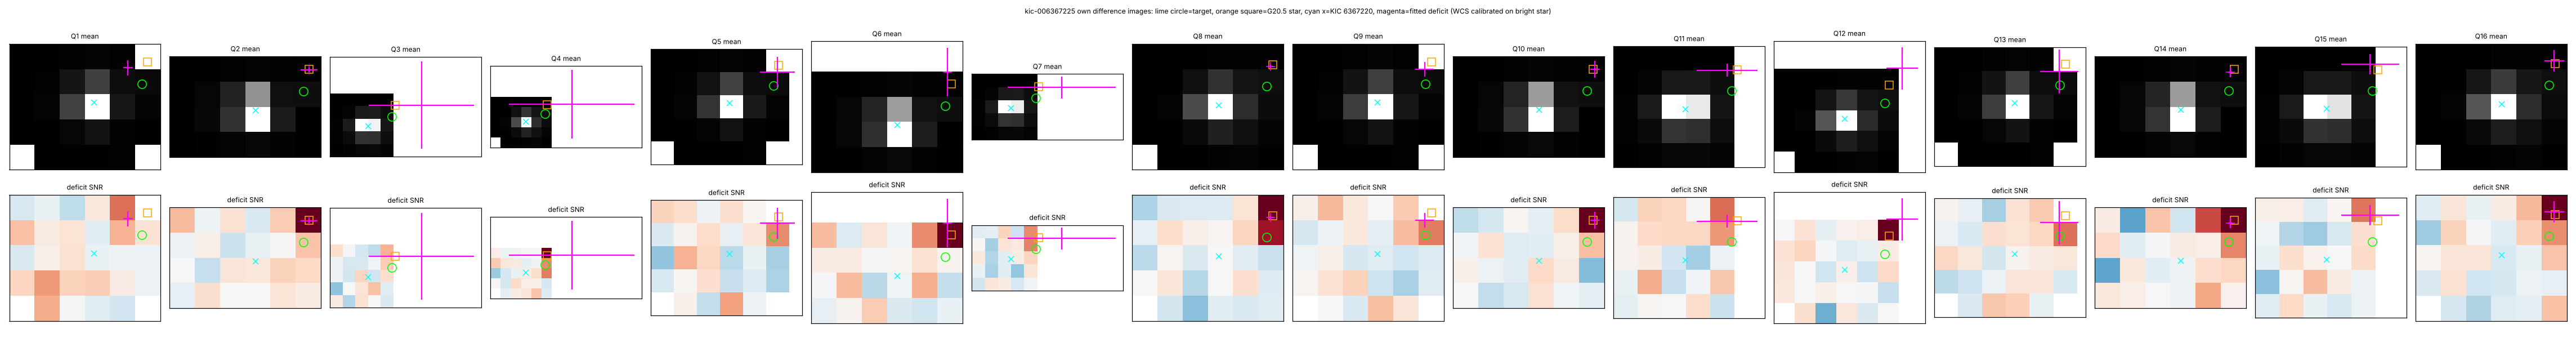

Reproduce this figure in Python.
"""Own difference-image localisation for kic-006367225 on the KIC 6367220 TPFs (read as data only)."""
import numpy as np, json, glob, sys, warnings
warnings.filterwarnings('ignore')
from astropy.io import fits
from astropy.wcs import WCS
from scipy.optimize import least_squares
import matplotlib; matplotlib.use('Agg'); import matplotlib.pyplot as plt
P=12.971527521795288; T0=142.75300012519583; HW=1.125/24  # in-transit half-width (h->d): box 2.25 h
OOT=(2.5/24, 8.0/24)
SRC={'target':(292.86005384301,41.76715441206),'G20.5':(292.85968261898,41.76810611087),'bright':(292.85822280656,41.76535037522),'G20.9':(292.85724316874,41.76548057458)}
files=sorted(glob.glob('/root/.cache/lightkurve/mastDownload/Kepler/kplr006367220_lc_Q011111111111111111/*targ.fits.gz'))
def gauss(p,X,Y):
    a,x0,y0,s,c=p; return a*np.exp(-((X-x0)**2+(Y-y0)**2)/(2*s*s))+c
def fitg(img,err,X,Y,p0,fix=None):
    m=np.isfinite(img)&np.isfinite(err)&(err>0)
    def res(q):
        p=list(q) if fix is None else [q[0],fix[0],fix[1],q[1],q[2]]
        return ((gauss(p,X,Y)-img)/err)[m]
    q0=p0 if fix is None else [p0[0],p0[3],p0[4]]
    r=least_squares(res,q0,method='lm' if m.sum()>len(q0) else 'trf')
    p=list(r.x) if fix is None else [r.x[0],fix[0],fix[1],r.x[1],r.x[2]]
    return p,float((r.fun**2).sum()),int(m.sum())
out={'quarters':[]}; figs=[]
for fn in files:
    h=fits.open(fn); hd=h[0].header; q=hd['QUARTER']; d=h[1].data; ap=h[2]
    t=d['TIME']; fl=d['FLUX']; fe=d['FLUX_ERR']; qual=d['QUALITY']
    ok=np.isfinite(t)&(qual==0)&np.isfinite(fl).any(axis=(1,2)); t=t[ok]; fl=fl[ok]; fe=fe[ok]
    w=WCS(ap.header); ny,nx=fl.shape[1:]
    Y,X=np.mgrid[0:ny,0:nx].astype(float)
    pos={k:tuple(map(float,w.all_world2pix([[ra,dec]],0)[0])) for k,(ra,dec) in SRC.items()}  # (col,row) 0-based
    valid=np.isfinite(fl).all(axis=0)&(np.nanmedian(fl,axis=0)>0)
    # step detector on summed flux
    S=np.nansum(np.where(valid,fl,0),axis=(1,2)); steps=[]
    for i in range(6,len(S)-6):
        a,b=np.median(S[i-6:i]),np.median(S[i:i+6]); sig=1.4826*np.median(np.abs(np.diff(S)))/np.sqrt(2)
        if abs(b-a)>10*sig: steps.append(t[i])
    steps=np.array(steps)
    # events
    n0=int(np.ceil((t.min()-T0)/P)); n1=int(np.floor((t.max()-T0)/P))
    D=[];V=[];used=[];skipped=[]
    for n in range(n0,n1+1):
        tc=T0+n*P; dt=np.abs(t-tc); inn=dt<HW; oo=(dt>OOT[0])&(dt<OOT[1])
        if inn.sum()<3 or oo.sum()<12: skipped.append((n,'few')); continue
        if steps.size and np.min(np.abs(steps-tc))<1.0: skipped.append((n,'step')); continue
        mo=np.nanmean(fl[oo],axis=0); so=np.nanstd(fl[oo],axis=0,ddof=1); mi=np.nanmean(fl[inn],axis=0)
        D.append(mo-mi); V.append(so**2*(1/inn.sum()+1/oo.sum())); used.append(n)
    if len(D)<2: out['quarters'].append({'quarter':int(q),'n_events':len(D),'skipped':skipped}); continue
    D=np.array(D); V=np.array(V); W=1/V
    Dm=(D*W).sum(0)/W.sum(0); Em=W.sum(0)**-0.5; Dm[~valid]=np.nan; Em[~valid]=np.nan
    M=np.nanmean(fl,axis=0); M[~valid]=np.nan; Me=np.nanstd(fl,axis=0)/np.sqrt(len(fl)); Me[~valid]=np.nan
    # WCS calibration on bright star: fit gaussian to mean image
    bx,by=pos['bright']; pM,c2M,_=fitg(M,np.sqrt(M)+1,X,Y,[np.nanmax(M),bx,by,0.7,0.0])
    off=(pM[1]-bx,pM[2]-by); sig=abs(pM[3])
    cpos={k:(v[0]+off[0],v[1]+off[1]) for k,v in pos.items()}
    # deficit: free fit
    i0=np.nanargmax(Dm/Em); y0,x0=np.unravel_index(i0,Dm.shape)
    pD,c2D,npx=fitg(Dm,Em,X,Y,[np.nanmax(Dm),x0,y0,sig,0.0])
    # refit with sigma fixed to stellar sigma (free pos)
    def fit_fixed_sigma(img,err,x0,y0):
        m=np.isfinite(img)
        def res(qq): return ((qq[0]*np.exp(-((X-qq[1])**2+(Y-qq[2])**2)/(2*sig*sig))+qq[3]-img)/err)[m]
        r=least_squares(res,[np.nanmax(img),x0,y0,0.0]); return list(r.x),float((r.fun**2).sum())
    pF,c2F=fit_fixed_sigma(Dm,Em,x0,y0)
    # fixed-position fits (amp, const only)
    c2fix={}
    for k,(cx,cy) in cpos.items():
        m=np.isfinite(Dm); g=np.exp(-((X-cx)**2+(Y-cy)**2)/(2*sig*sig))
        A=np.vstack([g[m],np.ones(m.sum())]).T/Em[m][:,None]; b=Dm[m]/Em[m]
        sol,resid,_,_=np.linalg.lstsq(A,b,rcond=None); c2fix[k]=(float(((A@sol-b)**2).sum()),float(sol[0]))
    c2null=float(np.nansum((Dm/Em)**2))
    # bootstrap centroid over events
    rng=np.random.default_rng(1); bs=[]
    for _ in range(150):
        idx=rng.integers(0,len(D),len(D)); Db=(D[idx]*W[idx]).sum(0)/W[idx].sum(0); Eb=W[idx].sum(0)**-0.5; Db[~valid]=np.nan
        pb,_=fit_fixed_sigma(Db,Eb,pF[1],pF[2]); bs.append(pb[1:3])
    bs=np.array(bs); bsm=np.median(bs,0); bss=np.std(bs,0)
    # sky position of deficit (undo WCS offset)
    sky=w.all_pix2world([[pF[1]-off[0],pF[2]-off[1]]],0)[0]
    def dist(a,b): return float(np.hypot(a[0]-b[0],a[1]-b[1]))
    rec={'quarter':int(q),'module':int(hd['MODULE']),'channel':int(hd['CHANNEL']),'n_events':len(D),'events':used,'skipped':skipped,'n_steps':int(steps.size),
         'stamp':[int(ny),int(nx)],'wcs_offset_px':[float(off[0]),float(off[1])],'star_sigma_px':float(sig),
         'pos_corrected_colrow':{k:[float(a),float(b)] for k,(a,b) in cpos.items()},
         'deficit_fit_colrow':[float(pF[1]),float(pF[2])],'deficit_boot_std_px':[float(bss[0]),float(bss[1])],'deficit_amp_e_s':float(pF[0]),
         'peak_snr':float(np.nanmax(Dm/Em)),'chi2_null':c2null,'chi2_free':c2F,'chi2_fixed':{k:v[0] for k,v in c2fix.items()},'amp_fixed':{k:v[1] for k,v in c2fix.items()},
         'dist_px':{k:dist((pF[1],pF[2]),v) for k,v in cpos.items()},'deficit_sky':[float(sky[0]),float(sky[1])],'npix':npx}
    out['quarters'].append(rec); figs.append((q,M,Dm/Em,cpos,(pF[1],pF[2]),bss))
    print(f"Q{q:2d} mod{rec['module']:2d} nev={len(D)} skip={len(skipped)} steps={steps.size} off=({off[0]:+.2f},{off[1]:+.2f}) sig={sig:.2f} pkSNR={rec['peak_snr']:.1f} chi2 null/free {c2null:.0f}/{c2F:.0f} fixed: "+' '.join(f"{k}={v[0]:.0f}" for k,v in c2fix.items())+f"  dist(px): tgt={rec['dist_px']['target']:.2f} G20.5={rec['dist_px']['G20.5']:.2f} bright={rec['dist_px']['bright']:.2f}  boot std=({bss[0]:.2f},{bss[1]:.2f})")
# combine in sky coords: offset of deficit from target in arcsec, per quarter, weighted by bootstrap errors (px->arcsec 3.98)
rows=[r for r in out['quarters'] if 'deficit_sky' in r and r['peak_snr']>3]
tr,td=SRC['target']; gr,gd=SRC['G20.5']
def dsky(r): return ((r['deficit_sky'][0]-tr)*np.cos(np.radians(td))*3600,(r['deficit_sky'][1]-td)*3600)
dx=np.array([dsky(r)[0] for r in rows]); dy=np.array([dsky(r)[1] for r in rows]); e=np.array([np.hypot(*r['deficit_boot_std_px'])*3.98/np.sqrt(2) for r in rows])
wgt=1/e**2; mx=(dx*wgt).sum()/wgt.sum(); my=(dy*wgt).sum()/wgt.sum(); em=wgt.sum()**-0.5
gx=(gr-tr)*np.cos(np.radians(td))*3600; gy=(gd-td)*3600
print(f"\nCombined (quarters with peak SNR>3, n={len(rows)}): deficit offset from target = ({mx:+.2f}, {my:+.2f}) +- {em:.2f} arcsec; G20.5 star is at ({gx:+.2f},{gy:+.2f}) arcsec from target")
print(f"  distance to target {np.hypot(mx,my):.2f}\" ({np.hypot(mx,my)/em:.1f} sigma); distance to G20.5 {np.hypot(mx-gx,my-gy):.2f}\" ({np.hypot(mx-gx,my-gy)/em:.1f} sigma)")
chi_t=((dx/e)**2+(dy/e)**2).sum(); chi_g=(((dx-gx)/e)**2+((dy-gy)/e)**2).sum()
print(f"  chi2 (deficit at target) = {chi_t:.1f}, chi2 (deficit at G20.5) = {chi_g:.1f}, for {2*len(rows)} dof")
print("  per-quarter offsets (arcsec):",[(r['quarter'],round(dsky(r)[0],2),round(dsky(r)[1],2),round(ee,2)) for r,ee in zip(rows,e)])
S={k:sum(r['chi2_fixed'][k] for r in rows) for k in SRC}; print('  summed fixed-position chi2 over those quarters:',{k:round(v,1) for k,v in S.items()},' null:',round(sum(r['chi2_null'] for r in rows),1))
out['combined']={'n_quarters':len(rows),'offset_from_target_arcsec':[mx,my],'err_arcsec':em,'G20.5_offset_arcsec':[gx,gy],'dist_target':float(np.hypot(mx,my)),'dist_G20.5':float(np.hypot(mx-gx,my-gy)),'chi2_at_target':float(chi_t),'chi2_at_G20.5':float(chi_g),'sum_chi2_fixed':S}
json.dump(out,open('pixel_own.json','w'),indent=1,default=float)
# figure
n=len(figs); fig,axs=plt.subplots(2,n,figsize=(2.6*n,5.6))
for i,(q,M,S_,cpos,pf,bss) in enumerate(figs):
    axs[0,i].imshow(M,origin='lower',cmap='gray'); axs[0,i].set_title(f'Q{q} mean',fontsize=8)
    axs[1,i].imshow(S_,origin='lower',cmap='RdBu_r',vmin=-6,vmax=6); axs[1,i].set_title('deficit SNR',fontsize=8)
    for ax in axs[:,i]:
        ax.plot(*cpos['target'],'o',mfc='none',mec='lime',ms=10); ax.plot(*cpos['G20.5'],'s',mfc='none',mec='orange',ms=9); ax.plot(*cpos['bright'],'x',color='cyan',ms=6)
        ax.errorbar(pf[0],pf[1],xerr=bss[0],yerr=bss[1],fmt='+',color='magenta',ms=10)
        ax.set_xticks([]); ax.set_yticks([])
fig.suptitle('kic-006367225 own difference images: lime circle=target, orange square=G20.5 star, cyan x=KIC 6367220, magenta=fitted deficit (WCS calibrated on bright star)',fontsize=8)
plt.tight_layout(); plt.savefig('pixel_own.png',dpi=110)
